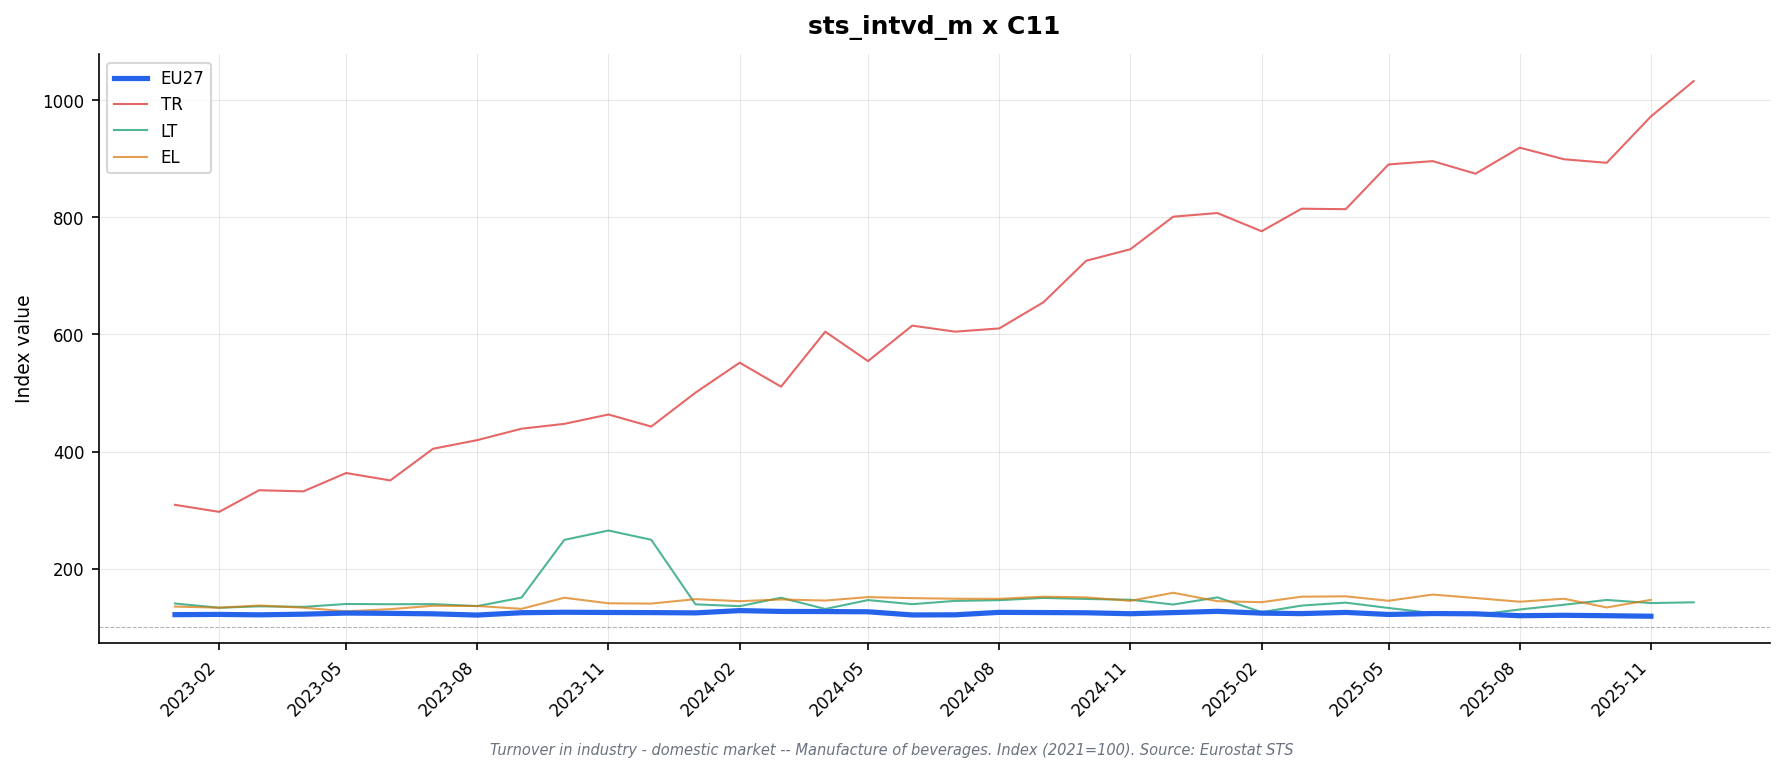

The table this chart was drawn from, first rows:
freq, indic_bt, nace_r2, s_adj, unit, geo\TIME_PERIOD, 2023-01, 2023-02, 2023-03, 2023-04, 2023-05, 2023-06, 2023-07, 2023-08, 2023-09, 2023-10, 2023-11, 2023-12, 2024-01, 2024-02, 2024-03, 2024-04, 2024-05, 2024-06
M, NETTUR_DOM, C11, SCA, I21, AT, 130.8, 118.9, 125.6, 116.3, 126.5, 131.8, 129.2, 126.5, 132.6, 128.9, 127.9, 126.9, 126.8, 122.6, 129.0, 130.8, 125.8, 118.2
M, NETTUR_DOM, C11, SCA, I21, BE, , , , , , , , , , , , , , , , , , 
M, NETTUR_DOM, C11, SCA, I21, CZ, 125.1, 123.1, 121.1, 123.0, 121.8, 121.7, 125.7, 123.3, 138.0, 132.0, 126.9, 131.7, 134.3, 132.6, 133.4, 133.5, 140.2, 127.2
M, NETTUR_DOM, C11, SCA, I21, DE, 117.8, 119.6, 114.5, 115.7, 121.0, 120.9, 119.0, 114.8, 121.3, 123.8, 122.0, 117.4, 126.3, 124.3, 127.8, 126.6, 130.4, 118.3
M, NETTUR_DOM, C11, SCA, I21, DK, 112.6, 114.9, 130.1, 113.9, 120.1, 127.2, 118.1, 122.8, 125.6, 119.5, 121.1, 131.3, 134.3, 138.3, 139.1, 140.6, 143.4, 135.8
M, NETTUR_DOM, C11, SCA, I21, EA19, 123.0, 121.6, 121.7, 122.5, 124.6, 125.2, 123.6, 120.8, 123.8, 124.5, 123.4, 124.6, 124.5, 127.6, 126.7, 126.2, 125.7, 121.3
M, NETTUR_DOM, C11, SCA, I21, EA20, 121.2, 121.5, 119.9, 121.9, 122.9, 122.9, 122.3, 119.9, 122.9, 124.4, 123.6, 124.0, 123.2, 128.0, 126.4, 125.8, 124.3, 119.6
M, NETTUR_DOM, C11, SCA, I21, EA21, 121.2, 121.5, 119.9, 121.9, 122.9, 122.9, 122.3, 119.9, 122.9, 124.4, 123.6, 124.0, 123.2, 128.0, 126.4, 125.8, 124.3, 119.6
M, NETTUR_DOM, C11, SCA, I21, EL, 135.2, 133.3, 137.0, 133.3, 127.0, 130.8, 136.6, 136.2, 131.3, 150.3, 140.8, 140.3, 147.9, 144.4, 147.3, 145.5, 151.4, 149.6
M, NETTUR_DOM, C11, SCA, I21, ES, , , , , , , , , , , , , , , , , , 
M, NETTUR_DOM, C11, SCA, I21, EU27_2020, 121.4, 121.8, 121.1, 122.2, 124.1, 123.6, 122.8, 120.7, 124.7, 125.5, 125.1, 124.9, 124.4, 128.3, 126.9, 126.7, 126.3, 120.9
M, NETTUR_DOM, C11, SCA, I21, FI, 108.5, 113.2, 114.9, 113.4, 118.3, 114.9, 107.1, 111.1, 115.7, 113.6, 110.2, 111.7, 116.5, 114.5, 115.4, 111.6, 123.4, 115.4
M, NETTUR_DOM, C11, SCA, I21, FR, 117.1, 113.4, 114.4, 121.7, 119.7, 119.1, 118.1, 112.9, 119.0, 117.3, 116.8, 121.7, 118.8, 126.0, 115.6, 120.0, 116.7, 112.2
M, NETTUR_DOM, C11, SCA, I21, HU, 98.2, 94.6, 96.0, 90.7, 94.1, 97.6, 87.3, 90.2, 98.5, 97.8, 101.2, 89.0, 97.4, 101.6, 93.0, 97.7, 105.2, 90.8
M, NETTUR_DOM, C11, SCA, I21, IE, , , , , , , , , , , , , , , , , , 
M, NETTUR_DOM, C11, SCA, I21, IT, 118.8, 127.2, 116.1, 121.1, 120.1, 121.8, 119.1, 121.0, 122.7, 122.2, 119.5, 123.7, 120.2, 120.6, 125.5, 122.5, 120.8, 117.6
M, NETTUR_DOM, C11, SCA, I21, LT, 140.4, 133.2, 135.6, 134.7, 139.6, 139.2, 139.4, 136.0, 150.5, 249.1, 265.1, 249.3, 139.0, 135.9, 150.3, 131.1, 146.3, 139.3
M, NETTUR_DOM, C11, SCA, I21, LV, , , , , , , , , , , , , 144.1, 161.4, 149.8, 141.0, 157.0, 139.7
M, NETTUR_DOM, C11, SCA, I21, MK, 120.2, 116.4, 141.7, 134.8, 136.8, 138.5, 127.9, 131.7, 147.8, 147.6, 140.4, 142.8, 154.2, 140.8, 138.1, 144.5, 133.2, 140.7
M, NETTUR_DOM, C11, SCA, I21, NL, 129.5, 122.5, 125.1, 118.4, 121.3, 120.9, 120.9, 120.6, 124.9, , , 121.1, 126.6, 118.1, 116.5, 120.6, 115.8, 115.7
M, NETTUR_DOM, C11, SCA, I21, NO, 116.6, 110.5, 115.3, 111.0, 109.6, 117.7, 113.8, 116.8, 115.3, 124.3, 124.9, 117.2, 114.7, 122.3, 115.4, 124.1, 124.8, 118.3
M, NETTUR_DOM, C11, SCA, I21, PL, 122.3, 128.1, 135.9, 133.9, 142.9, 135.7, 131.9, 130.9, 147.5, 136.3, 136.9, 136.8, 135.7, 128.0, 131.3, 133.0, 142.3, 127.8
M, NETTUR_DOM, C11, SCA, I21, PT, , , , , , , , , , , , , , , , , , 
M, NETTUR_DOM, C11, SCA, I21, RO, 130.1, 128.1, 133.6, 122.2, 133.5, 126.2, 131.6, 129.8, 133.7, 143.6, 150.7, 133.5, 130.4, 132.9, 134.7, 145.1, 136.1, 139.3
M, NETTUR_DOM, C11, SCA, I21, SE, , , , , , , , , , , , , , , , , , 
M, NETTUR_DOM, C11, SCA, I21, TR, 309.0, 297.0, 333.9, 332.0, 363.3, 350.7, 404.8, 419.5, 439.0, 447.3, 463.3, 442.7, 500.6, 551.8, 510.8, 604.8, 554.5, 615.1
